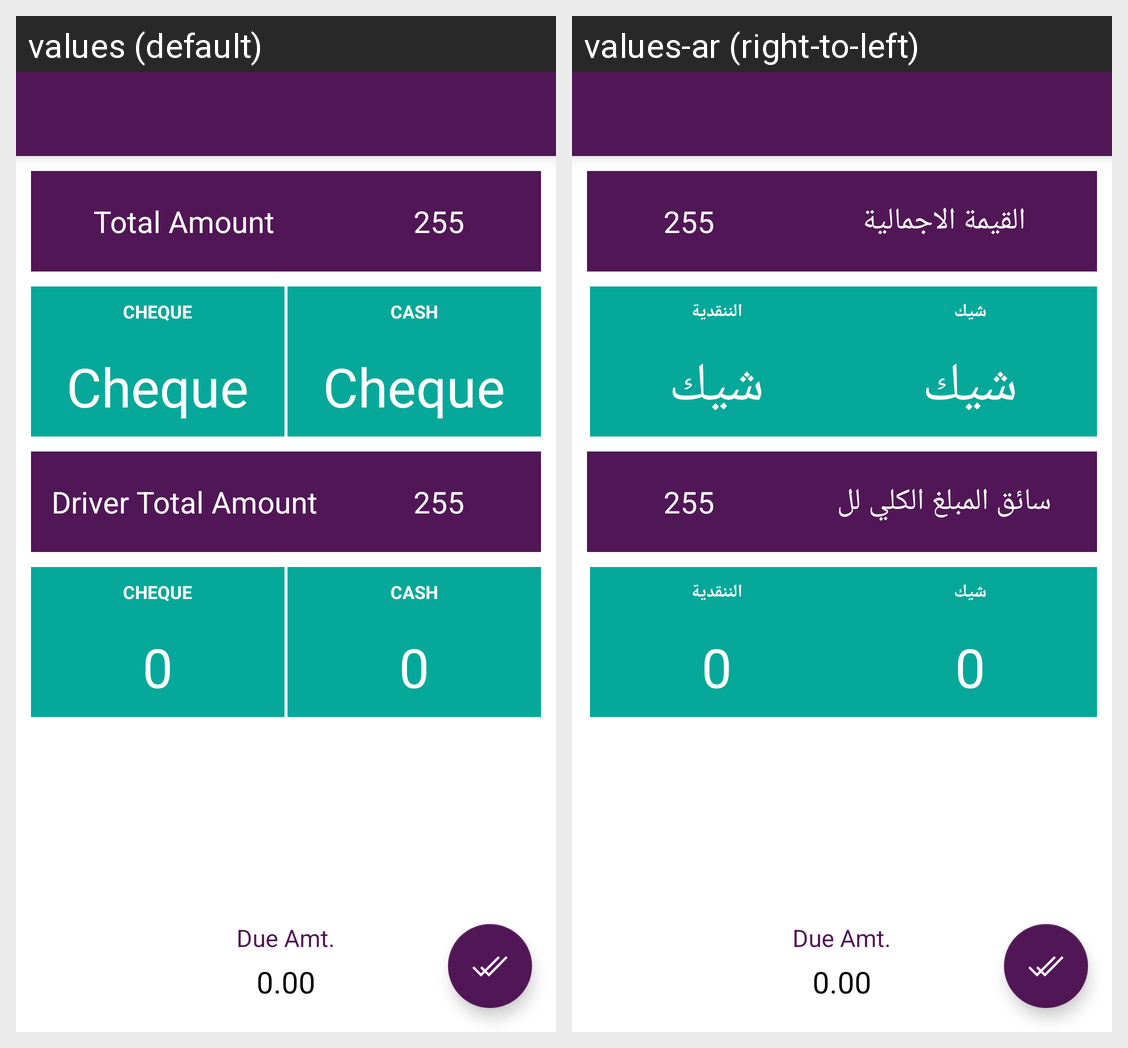

Translations of the strings shown on this Android screen, per locale in the grid:
Android screen res/layout/activity_end_trip.xml rendered under 2 locales, left to right: values (default), values-ar (right-to-left). Device: Nexus 5 (rendered at 1080×1920; each locale shown at half size, 540×960, under a caption strip naming it); theme AppTheme.NoActionBar.
Strings drawn on this screen, with the default value and each locale's value (text and hints the layout hard-codes, and strings that could not be matched under every locale, appear in the picture but are not listed):

total_amount
  values: Total Amount
  values-ar: القيمة الاجمالية

cheque
  values: Cheque
  values-ar: شيك

cash
  values: Cash
  values-ar: الننقدية

driver_total_amount
  values: Driver Total Amount
  values-ar: سائق المبلغ الكلي لل

_0_00
  values: 0.00
  values-ar: 0.00
